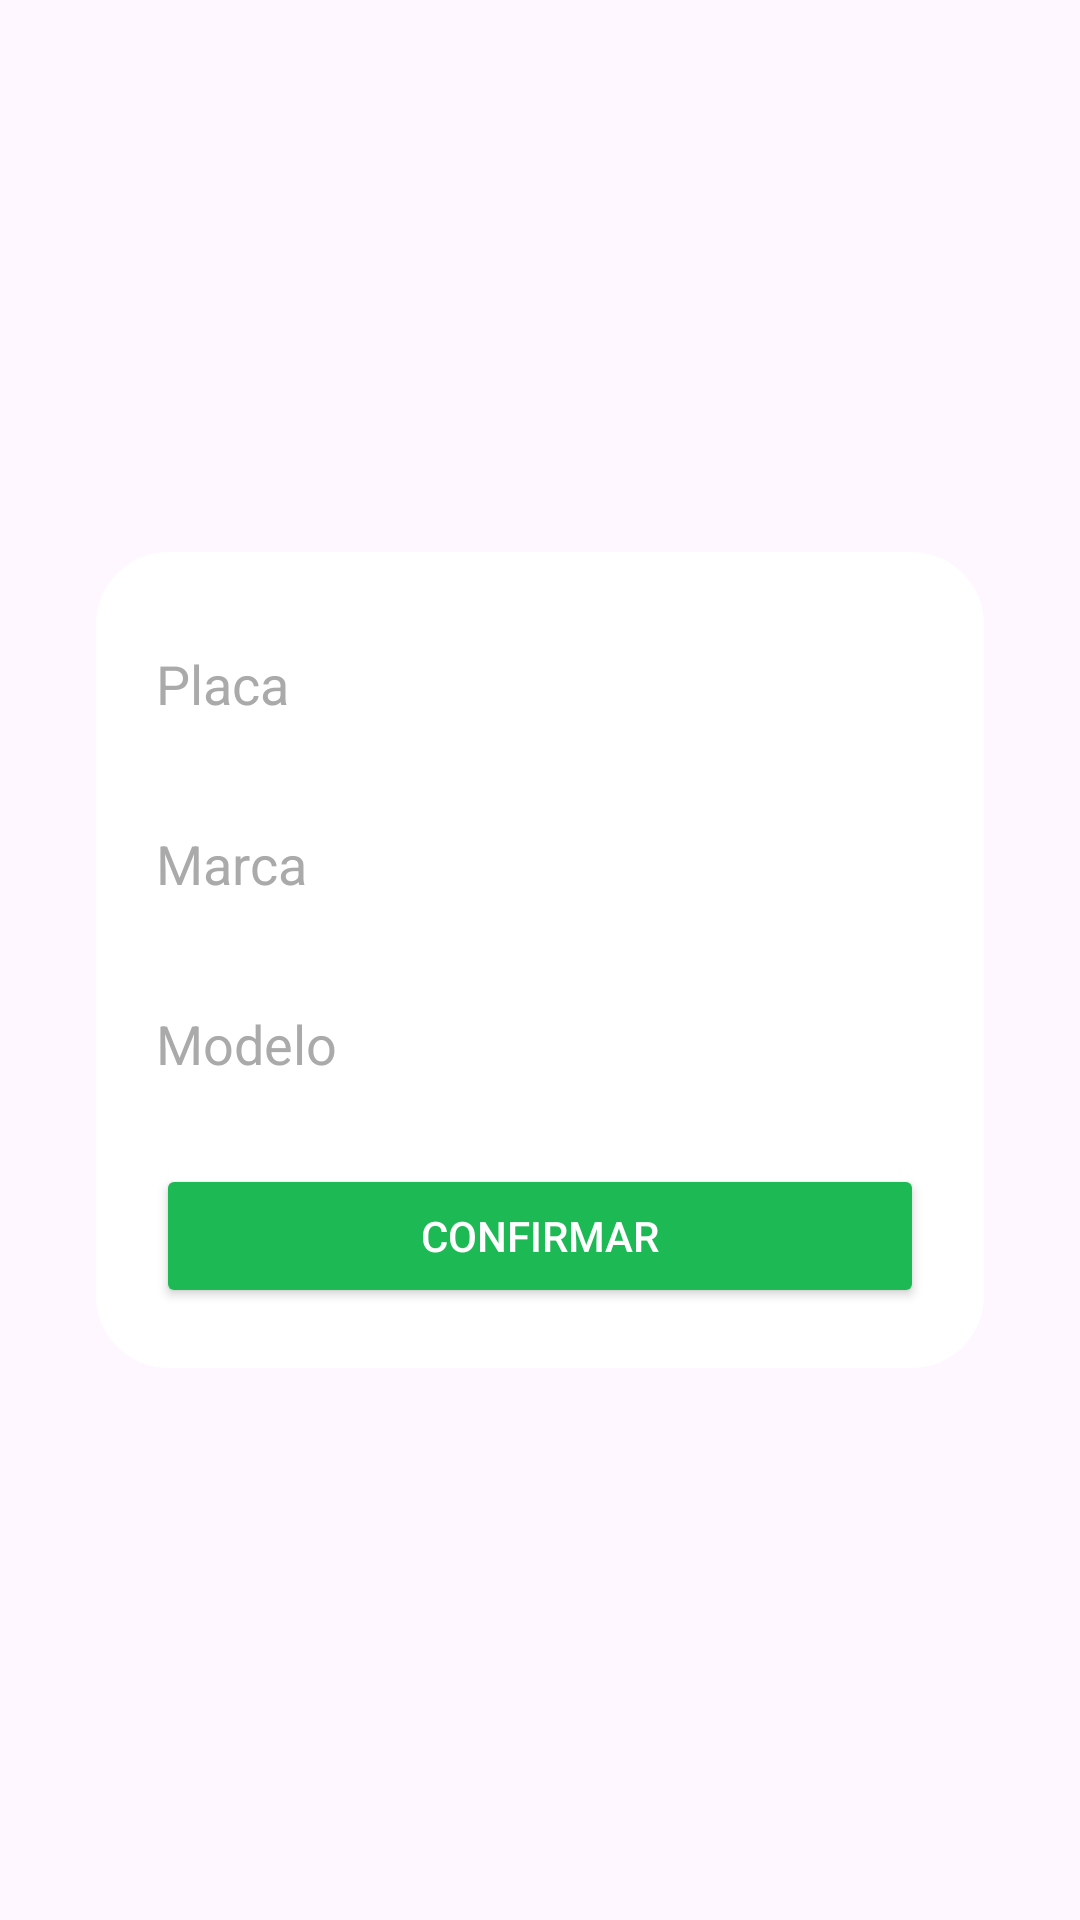

Produce the Android XML layout that renders to this screen, including the resource entries it uses.
<!-- AndroidManifest.xml: application theme Theme.ValletProjeto -->
<!-- res/layout/form_carro.xml -->
<?xml version="1.0" encoding="utf-8"?>
<androidx.constraintlayout.widget.ConstraintLayout xmlns:android="http://schemas.android.com/apk/res/android"
    xmlns:app="http://schemas.android.com/apk/res-auto"
    xmlns:tools="http://schemas.android.com/tools"
    android:layout_width="match_parent"
    android:layout_height="match_parent"
    android:background="@drawable/edittext_backgroud"
    android:backgroundTint="#FAFAFAFA"
    >

    <LinearLayout
        android:id="@+id/formCard"
        android:layout_width="0dp"
        android:layout_height="wrap_content"
        android:layout_margin="32dp"
        android:background="@drawable/form_background_popup"
        android:orientation="vertical"
        android:padding="20dp"
        app:layout_constraintTop_toTopOf="parent"
        app:layout_constraintBottom_toBottomOf="parent"
        app:layout_constraintStart_toStartOf="parent"
        app:layout_constraintEnd_toEndOf="parent">

        <EditText
            android:id="@+id/edt_placa"
            android:layout_width="match_parent"
            android:layout_height="48dp"
            android:hint="Placa"
            android:background="@drawable/edittext_backgroud"
            android:textColor="#FFFFFF"
            android:textColorHint="#AAAAAA"/>

        <EditText
            android:id="@+id/edt_marca"
            android:layout_width="match_parent"
            android:layout_height="48dp"
            android:layout_marginTop="12dp"
            android:hint="Marca"
            android:background="@drawable/edittext_backgroud"
            android:textColor="#FFFFFF"
            android:textColorHint="#AAAAAA"/>

        <EditText
            android:id="@+id/edt_modelo"
            android:layout_width="match_parent"
            android:layout_height="48dp"
            android:layout_marginTop="12dp"
            android:hint="Modelo"
            android:background="@drawable/edittext_backgroud"
            android:textColor="#FFFFFF"
            android:textColorHint="#AAAAAA"/>

        <Button
            android:id="@+id/btn_confirmar"
            android:layout_width="match_parent"
            android:layout_height="wrap_content"
            android:text="Confirmar"
            android:layout_marginTop="16dp"
            android:backgroundTint="#1DB954"
            android:textColor="#FFF" />
    </LinearLayout>


</androidx.constraintlayout.widget.ConstraintLayout>
<!-- resources referenced by this layout -->
<resources>
  <!-- drawable form_background_popup (drawable) -->
  <?xml version="1.0" encoding="utf-8"?>
  <selector xmlns:android="http://schemas.android.com/apk/res/android">
  
      <item>
          <shape xmlns:android="http://schemas.android.com/apk/res/android"
              android:shape="rectangle">
              <solid android:color="#FFFF"/>
              <corners android:radius="24dp"/>
          </shape>
      </item>
  
  </selector>
  <style name="Theme.ValletProjeto" parent="Base.Theme.ValletProjeto" />
  <style name="Base.Theme.ValletProjeto" parent="Theme.Material3.DayNight.NoActionBar">
          
          
      </style>
</resources>
